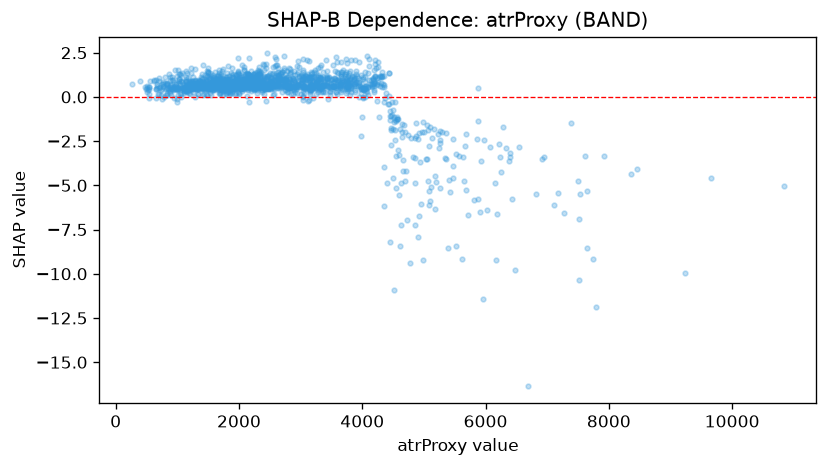

Values plotted in this chart, from the file beside it:
feature_value, shap_value
1286, 0.9444
2022, 0.6231
2160, 0.7466
2196, 0.8671
1650, 0.9349
1517, 0.6166
3670, 0.9477
3816, 0.4888
2343, 1.219
1906, 0.8116
1934, 0.953
1069, 0.5043
1001, 0.539
1027, 0.9891
1988, 1.024
1976, 0.8756
2246, 0.6004
1551, 0.553
2012, 1.098
2192, 0.836
2379, 0.3774
3544, 0.6298
3588, 1.382
3778, 1.367
4432, 1.342
4897, -7.946
3766, 1.162
3704, 0.6892
3266, 0.6263
1673, 0.8152
1724, 0.7968
1717, 1.076
2228, 0.5332
1724, 0.6168
1510, 0.7258
1586, 1.058
1497, 1.659
2074, 1.713
2282, 0.6933
1417, 1.793
2395, 0.6863
1034, 1.267
661.6, 0.9779
678.1, 0.5262
1151, 0.6261
1948, 0.2134
2007, 0.8546
2295, 0.9936
2458, 2.457
2163, 2.189
2732, 1.641
3015, 1.126
3252, 0.1529
1957, 0.9124
1989, 1.31
1902, 1.143
1787, 1.104
1228, 0.8109
1040, 1.273
931.6, 0.9357
... 1,577 more rows
